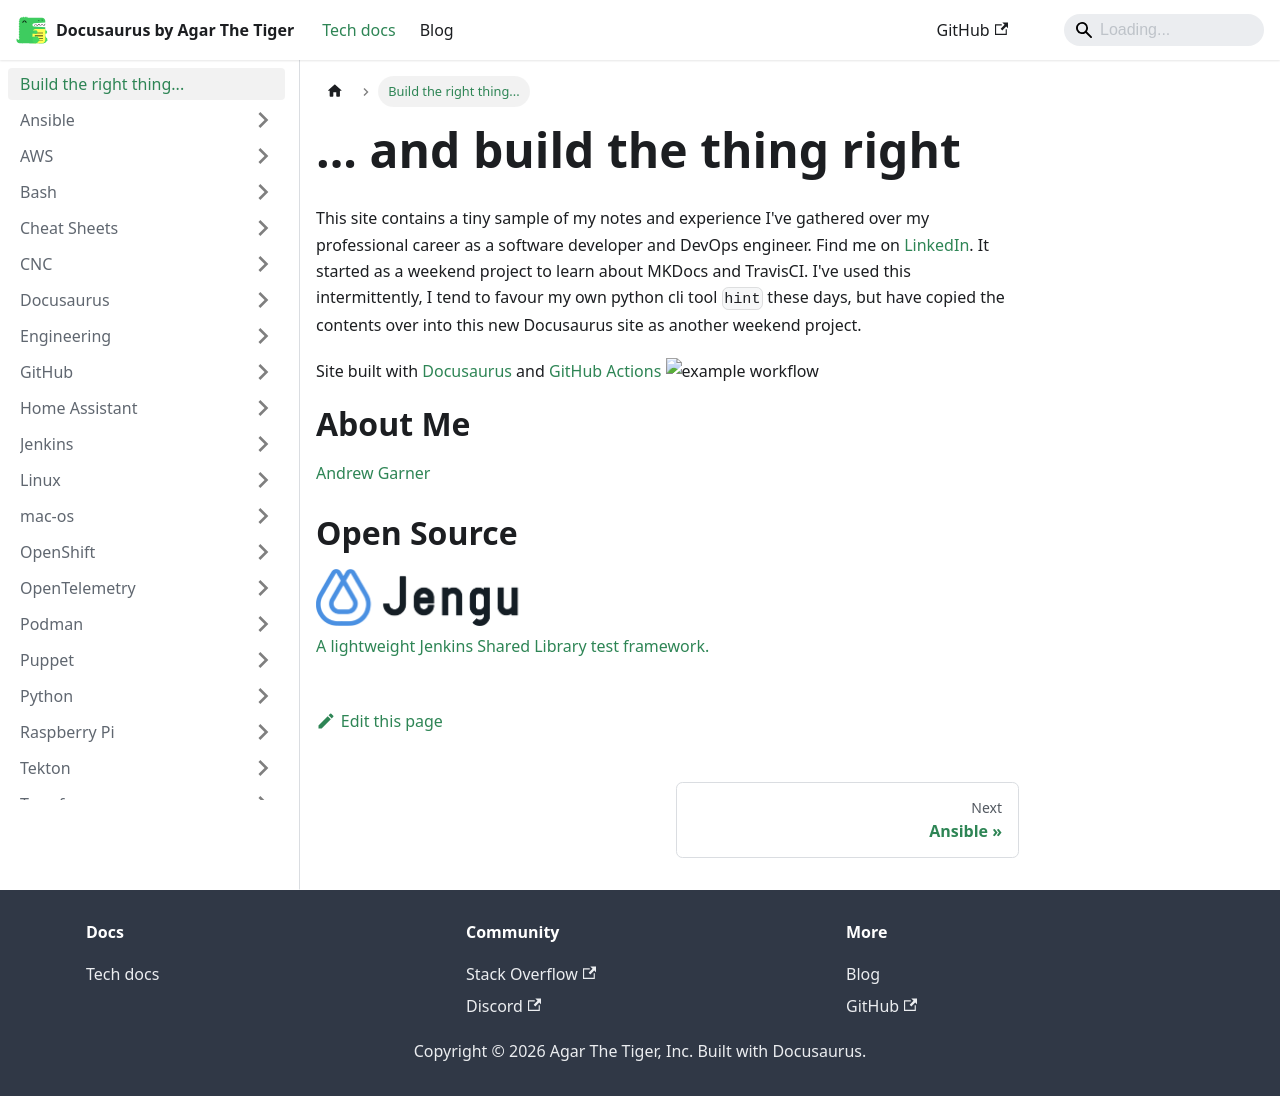

repository: agarthetiger/docusaurus · page: docs/intro/index.html · generator: docusaurus

---
sidebar_position: 1
title: Build the right thing...
---

<script type="text/javascript" src="https://platform.linkedin.com/badges/js/profile.js" async defer></script>

# ... and build the thing right

This site contains a tiny sample of my notes and experience I've gathered over my professional career as a software developer and DevOps engineer. Find me on [LinkedIn](https://www.linkedin.com/in/buildthethingright/). It started as a weekend project to learn about MKDocs and TravisCI. I've used this intermittently, I tend to favour my own python cli tool `hint` these days, but have copied the contents over into this new Docusaurus site as another weekend project.

Site built with [Docusaurus](https://docusaurus.io/) and [GitHub Actions](https://docs.github.com/en/actions) ![example workflow](https://github.com/agarthetiger/docusaurus/actions/workflows/on_push_publish.yaml/badge.svg)


# About Me

<div class="LI-profile-badge"  data-version="v1" data-size="large" data-locale="en_US" data-type="horizontal" data-theme="light" data-vanity="buildthethingright"><a class="LI-simple-link" href='https://uk.linkedin.com/in/buildthethingright?trk=profile-badge'>Andrew Garner</a></div>

<br />

# Open Source

![Jengu Logo](img/Jengu2wide.png)
[A lightweight Jenkins Shared Library test framework.](https://github.com/agarthetiger/jengu)
